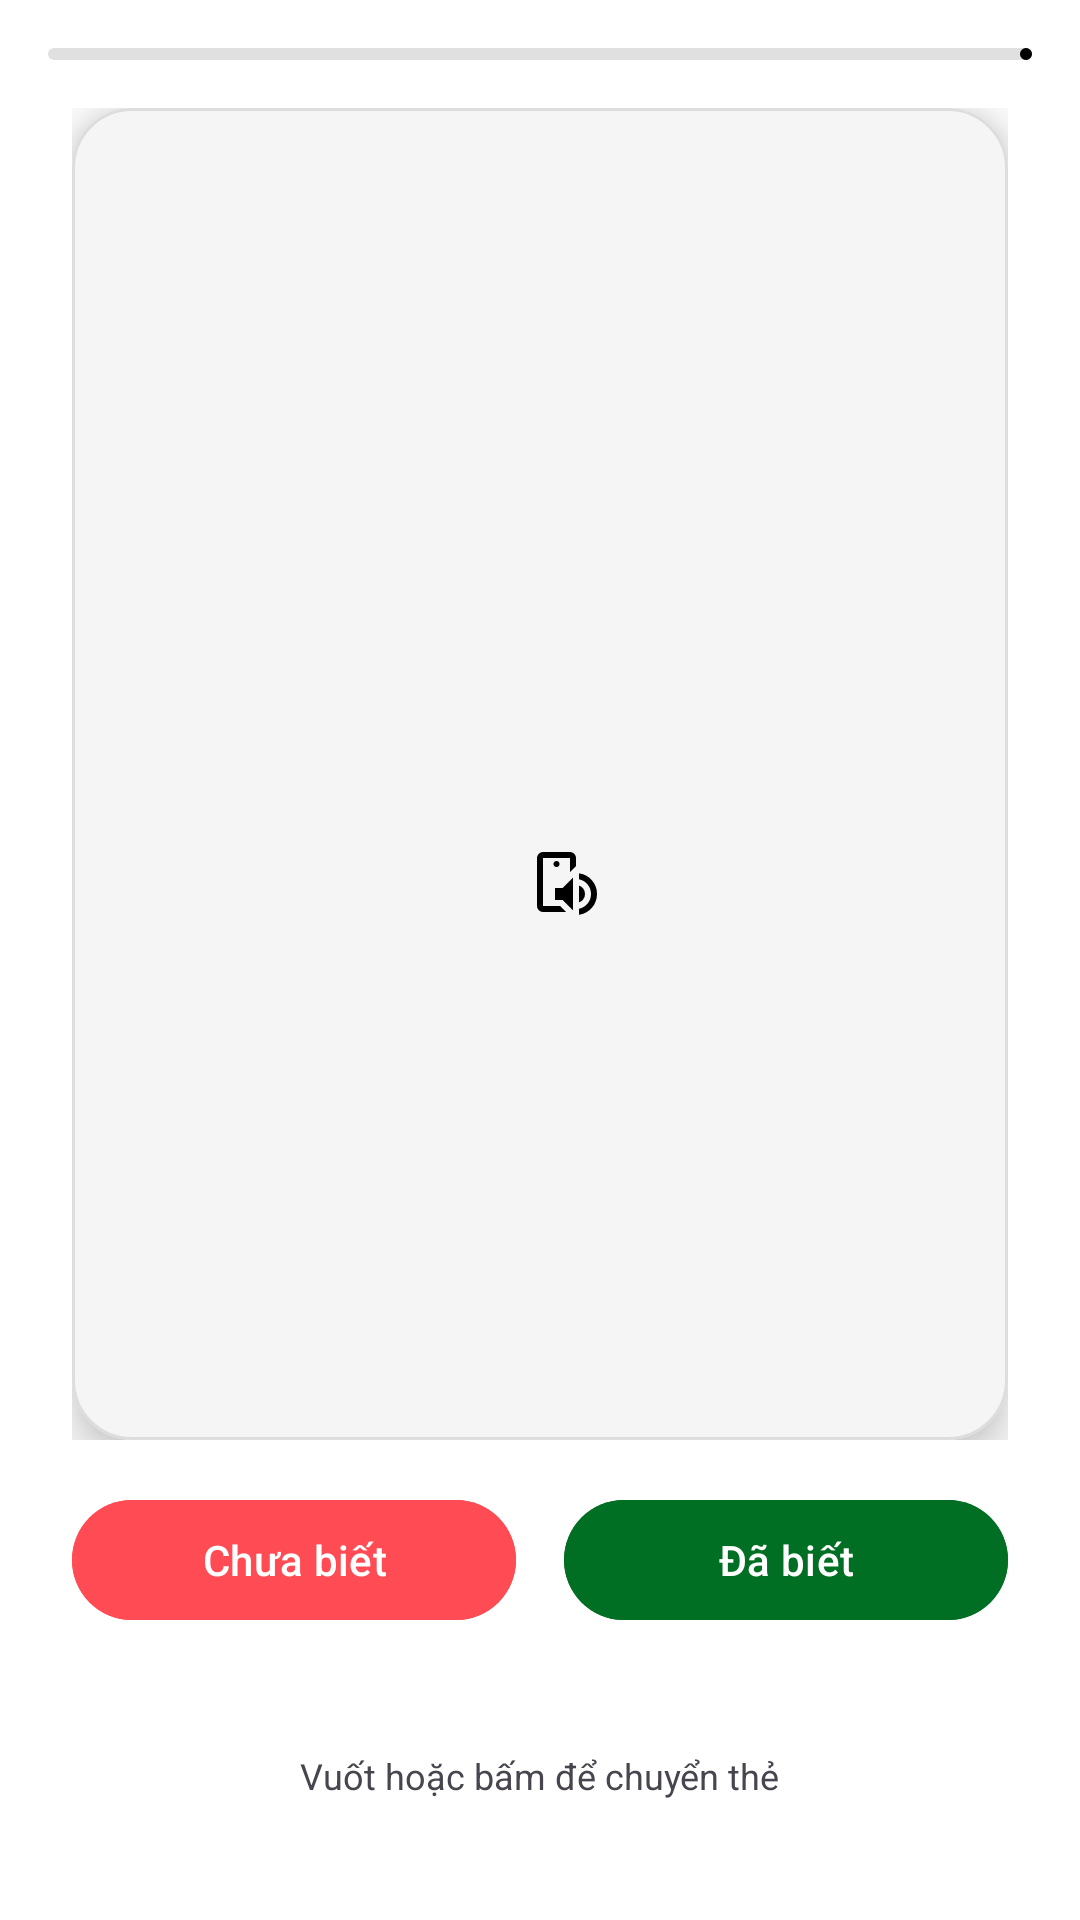

Here is an Android app screen rendered from its layout file. Give the layout XML and the strings, colors and styles it references.
<!-- AndroidManifest.xml: application theme Theme.Engrisk -->
<!-- res/layout/fragment_flashcard.xml -->
<?xml version="1.0" encoding="utf-8"?>
<androidx.constraintlayout.widget.ConstraintLayout xmlns:android="http://schemas.android.com/apk/res/android"
    xmlns:app="http://schemas.android.com/apk/res-auto"
    xmlns:tools="http://schemas.android.com/tools"
    android:layout_width="match_parent"
    android:layout_height="match_parent"
    android:background="@color/white"
    tools:context=".vocabulary.flashcard.FlashcardFragment">

    <com.google.android.material.progressindicator.LinearProgressIndicator
        android:id="@+id/progress_indicator"
        android:layout_width="0dp"
        android:layout_height="wrap_content"
        android:layout_marginStart="16dp"
        android:layout_marginTop="16dp"
        android:layout_marginEnd="16dp"
        app:indicatorColor="@color/black"
        app:layout_constraintEnd_toEndOf="parent"
        app:layout_constraintStart_toStartOf="parent"
        app:layout_constraintTop_toTopOf="parent"
        app:trackColor="#E0E0E0"
        app:trackCornerRadius="8dp"
        tools:progress="60" />

    <FrameLayout
        android:id="@+id/card_container"
        android:layout_width="0dp"
        android:layout_height="0dp"
        android:layout_marginStart="24dp"
        android:layout_marginTop="16dp"
        android:layout_marginEnd="24dp"
        android:layout_marginBottom="16dp"
        android:clipToPadding="false"
        app:layout_constraintBottom_toTopOf="@+id/know_status_buttons"
        app:layout_constraintEnd_toEndOf="parent"
        app:layout_constraintStart_toStartOf="parent"
        app:layout_constraintTop_toBottomOf="@id/progress_indicator">

        <com.google.android.material.card.MaterialCardView
            android:id="@+id/card_back"
            android:layout_width="match_parent"
            android:layout_height="match_parent"
            android:layout_gravity="center"
            android:backgroundTint="@color/default_background"
            android:visibility="gone"
            app:cardCornerRadius="20dp"
            app:cardElevation="10dp"
            app:strokeColor="#DDD"
            app:strokeWidth="1dp">

            <LinearLayout
                android:layout_width="match_parent"
                android:layout_height="match_parent"
                android:orientation="vertical">

                <ImageView
                    android:id="@+id/iv_word_image"
                    android:layout_width="match_parent"
                    android:layout_height="0dp"
                    android:layout_weight="1"
                    android:scaleType="centerCrop"
                    tools:src="@tools:sample/backgrounds/scenic" />

                <LinearLayout
                    android:layout_width="match_parent"
                    android:layout_height="wrap_content"
                    android:orientation="vertical"
                    android:padding="16dp">

                    <TextView
                        android:id="@+id/tv_definition"
                        android:layout_width="wrap_content"
                        android:layout_height="wrap_content"
                        android:textSize="20sp"
                        android:textStyle="bold"
                        tools:text="Công nghệ" />

                    <TextView
                        android:id="@+id/tv_word_type_back"
                        android:layout_width="wrap_content"
                        android:layout_height="wrap_content"
                        android:textStyle="italic"
                        tools:text="Noun" />

                    <TextView
                        android:id="@+id/tv_example"
                        android:layout_width="wrap_content"
                        android:layout_height="wrap_content"
                        android:layout_marginTop="8dp"
                        android:textSize="16sp"
                        tools:text="Example: Technology has changed the world." />
                </LinearLayout>
            </LinearLayout>
        </com.google.android.material.card.MaterialCardView>

        <com.google.android.material.card.MaterialCardView
            android:id="@+id/card_front"
            android:layout_width="match_parent"
            android:layout_height="match_parent"
            android:layout_gravity="center"
            android:backgroundTint="@color/default_background"
            app:cardCornerRadius="20dp"
            app:cardElevation="10dp"
            app:strokeColor="#DDD"
            app:strokeWidth="1dp">

            <LinearLayout
                android:layout_width="match_parent"
                android:layout_height="match_parent"
                android:gravity="center"
                android:orientation="vertical"
                android:padding="16dp">

                <TextView
                    android:id="@+id/tv_word"
                    android:layout_width="wrap_content"
                    android:layout_height="wrap_content"
                    android:textSize="48sp"
                    android:textStyle="bold"
                    tools:text="Technology" />

                <LinearLayout
                    android:layout_width="wrap_content"
                    android:layout_height="wrap_content"
                    android:layout_marginTop="8dp"
                    android:gravity="center_vertical"
                    android:orientation="horizontal">

                    <TextView
                        android:id="@+id/tv_pronunciation"
                        android:layout_width="wrap_content"
                        android:layout_height="wrap_content"
                        android:textSize="20sp"
                        tools:text="/tekˈnɒl.ə.dʒi/" />

                    <ImageButton
                        android:id="@+id/btn_speak"
                        android:layout_width="32dp"
                        android:layout_height="32dp"
                        android:layout_marginStart="16dp"
                        android:background="?attr/selectableItemBackgroundBorderless"
                        android:contentDescription="Phát âm"
                        android:enabled="false"
                        android:src="@drawable/ic_speak_24" />
                </LinearLayout>
            </LinearLayout>
        </com.google.android.material.card.MaterialCardView>

    </FrameLayout>

    <LinearLayout
        android:id="@+id/know_status_buttons"
        android:layout_width="0dp"
        android:layout_height="wrap_content"
        android:layout_marginStart="24dp"
        android:layout_marginEnd="24dp"
        android:layout_marginBottom="16dp"
        android:orientation="horizontal"
        app:layout_constraintBottom_toTopOf="@+id/controls_container"
        app:layout_constraintEnd_toEndOf="parent"
        app:layout_constraintStart_toStartOf="parent">

        <com.google.android.material.button.MaterialButton
            android:id="@+id/btn_dont_know"
            android:layout_width="0dp"
            android:layout_height="wrap_content"
            android:layout_marginEnd="8dp"
            android:layout_weight="1"
            android:backgroundTint="@color/action_dont_know"
            android:text="Chưa biết" />

        <com.google.android.material.button.MaterialButton
            android:id="@+id/btn_i_know"
            android:layout_width="0dp"
            android:layout_height="wrap_content"
            android:layout_marginStart="8dp"
            android:layout_weight="1"
            android:backgroundTint="@color/action_know"
            android:text="Đã biết" />
    </LinearLayout>

    <LinearLayout
        android:id="@+id/controls_container"
        android:layout_width="wrap_content"
        android:layout_height="wrap_content"
        android:layout_marginBottom="16dp"
        android:gravity="center"
        android:orientation="horizontal"
        app:layout_constraintBottom_toBottomOf="parent"
        app:layout_constraintEnd_toEndOf="parent"
        app:layout_constraintStart_toStartOf="parent">

        <ImageButton
            android:id="@+id/btn_prev"
            android:layout_width="64dp"
            android:layout_height="64dp"
            android:background="?attr/selectableItemBackgroundBorderless"
            android:contentDescription="Từ trước"
            android:src="@drawable/ic_arrow_left_24" />

        <TextView
            android:layout_width="wrap_content"
            android:layout_height="wrap_content"
            android:layout_marginHorizontal="24dp"
            android:text="Vuốt hoặc bấm để chuyển thẻ"
            android:textSize="12sp" />

        <ImageButton
            android:id="@+id/btn_next"
            android:layout_width="64dp"
            android:layout_height="64dp"
            android:background="?attr/selectableItemBackgroundBorderless"
            android:contentDescription="Từ tiếp theo"
            android:src="@drawable/ic_arrow_right_24" />
    </LinearLayout>

    <ProgressBar
        android:id="@+id/progress_bar"
        android:layout_width="wrap_content"
        android:layout_height="wrap_content"
        android:visibility="gone"
        app:layout_constraintBottom_toBottomOf="parent"
        app:layout_constraintEnd_toEndOf="parent"
        app:layout_constraintStart_toStartOf="parent"
        app:layout_constraintTop_toTopOf="parent"
        tools:visibility="visible" />

</androidx.constraintlayout.widget.ConstraintLayout>
<!-- resources referenced by this layout -->
<resources>
  <color name="action_dont_know">#FF4C54</color>
  <color name="action_know">#006F24</color>
  <color name="black">#FF000000</color>
  <color name="default_background">#FFF5F5F5</color>
  <color name="white">#FFFFFFFF</color>
  <!-- drawable ic_speak_24 (drawable) -->
  <vector xmlns:android="http://schemas.android.com/apk/res/android" android:height="24dp" android:tint="#000000" android:viewportHeight="960" android:viewportWidth="960" android:width="24dp">
        
      <path android:fillColor="@android:color/white" android:pathData="M200,800L200,800Q200,800 200,800Q200,800 200,800L200,160Q200,160 200,160Q200,160 200,160L200,160Q200,160 200,160Q200,160 200,160L200,347L200,480L200,480L200,800ZM200,880Q167,880 143.5,856.5Q120,833 120,800L120,160Q120,127 143.5,103.5Q167,80 200,80L560,80Q593,80 616.5,103.5Q640,127 640,160L640,267L560,347L560,160Q560,160 560,160Q560,160 560,160L200,160Q200,160 200,160Q200,160 200,160L200,800Q200,800 200,800Q200,800 200,800L427,800L507,880L200,880ZM360,720L360,560L460,560L600,420L600,860L460,720L360,720ZM680,752L680,527Q715,539 737.5,570Q760,601 760,640Q760,679 737.5,709.5Q715,740 680,752ZM680,917L680,837Q750,822 795,767Q840,712 840,640Q840,568 795,513Q750,458 680,444L680,364Q784,378 852,456.5Q920,535 920,640Q920,745 852,823.5Q784,902 680,917ZM380,280Q397,280 408.5,268.5Q420,257 420,240Q420,223 408.5,211.5Q397,200 380,200Q363,200 351.5,211.5Q340,223 340,240Q340,257 351.5,268.5Q363,280 380,280Z"/>
      
  </vector>
  <style name="Theme.Engrisk" parent="Base.Theme.Engrisk" />
  <style name="Base.Theme.Engrisk" parent="Theme.Material3.DayNight.NoActionBar">
          
          
      </style>
</resources>
